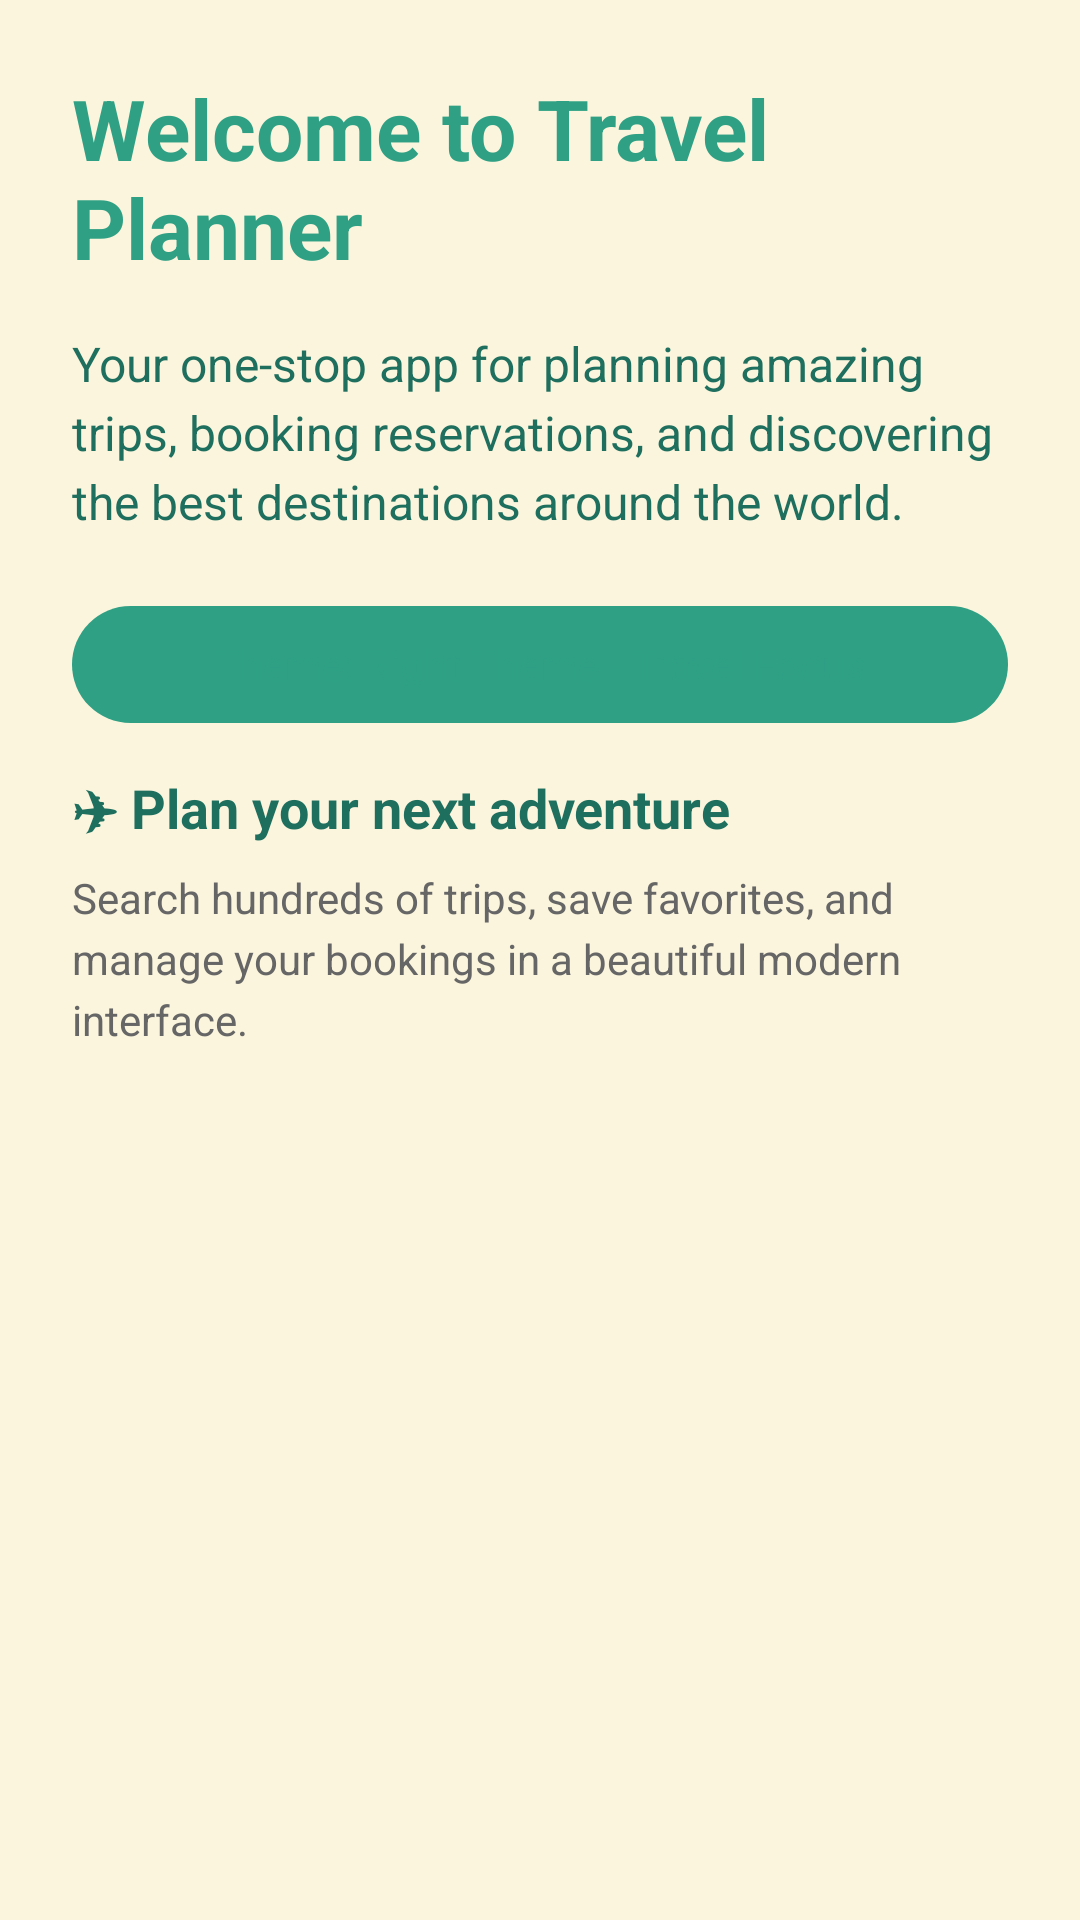

Reconstruct the res/layout file that produces this screen, plus the resources it refers to.
<!-- AndroidManifest.xml: application theme Theme._1212072_1212011_ENCS5150 -->
<!-- res/layout/fragment_home.xml -->
<?xml version="1.0" encoding="utf-8"?>
<ScrollView xmlns:android="http://schemas.android.com/apk/res/android"
    android:layout_width="match_parent"
    android:layout_height="match_parent"
    android:background="#FBF5DD">

    <LinearLayout
        android:layout_width="match_parent"
        android:layout_height="wrap_content"
        android:orientation="vertical"
        android:padding="24dp">

        <TextView
            android:layout_width="wrap_content"
            android:layout_height="wrap_content"
            android:text="Welcome to Travel Planner"
            android:textColor="#2FA084"
            android:textSize="28sp"
            android:textStyle="bold"
            android:layout_marginBottom="16dp" />

        <TextView
            android:layout_width="match_parent"
            android:layout_height="wrap_content"
            android:text="Your one-stop app for planning amazing trips, booking reservations, and discovering the best destinations around the world."
            android:textColor="#1F6F5F"
            android:textSize="16sp"
            android:lineSpacingExtra="4dp"
            android:layout_marginBottom="24dp" />

        <TextView
            android:layout_width="match_parent"
            android:layout_height="wrap_content"
            android:text="Theme: Right Theme - Travel Focus"
            android:textColor="#2FA084"
            android:textSize="14sp"
            android:background="@drawable/pill_green_bg"
            android:padding="10dp"
            android:gravity="center"
            android:layout_marginBottom="16dp" />

        <TextView
            android:layout_width="match_parent"
            android:layout_height="wrap_content"
            android:text="✈ Plan your next adventure"
            android:textColor="#1F6F5F"
            android:textSize="18sp"
            android:textStyle="bold"
            android:layout_marginBottom="8dp" />

        <TextView
            android:layout_width="match_parent"
            android:layout_height="wrap_content"
            android:text="Search hundreds of trips, save favorites, and manage your bookings in a beautiful modern interface."
            android:textColor="#666"
            android:textSize="14sp"
            android:lineSpacingExtra="4dp" />

    </LinearLayout>
</ScrollView>
<!-- resources referenced by this layout -->
<resources>
  <!-- drawable pill_green_bg (drawable) -->
  <?xml version="1.0" encoding="utf-8"?>
  <shape xmlns:android="http://schemas.android.com/apk/res/android">
      <solid android:color="#2FA084" />
      <corners android:radius="20dp" />
  </shape>
</resources>
